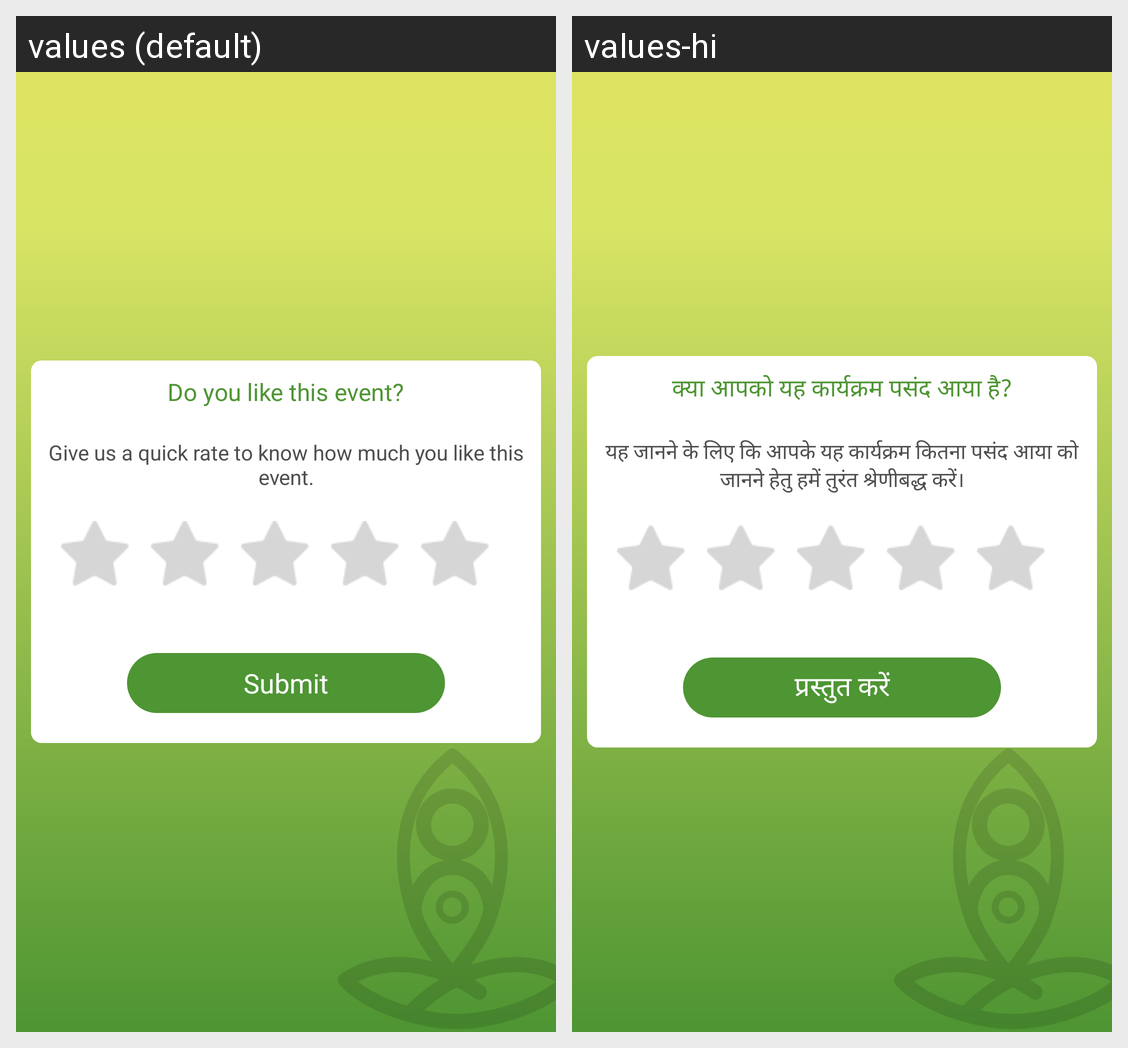

Strings drawn on this Android screen and how each of the app's shown locales translates them:
Android screen res/layout/rating_dialog_2.xml rendered under 2 locales, left to right: values (default), values-hi. Device: Nexus 5 (rendered at 1080×1920; each locale shown at half size, 540×960, under a caption strip naming it); theme AppTheme.
Strings drawn on this screen, with the default value and each locale's value (text and hints the layout hard-codes, and strings that could not be matched under every locale, appear in the picture but are not listed):

do_u_like_this_event
  values: Do you like this event?
  values-hi: क्या आपको यह कार्यक्रम पसंद आया है?

give_us_rate
  values: Give us a quick rate to know how much you like this event.
  values-hi: यह जानने के लिए कि आपके यह कार्यक्रम कितना पसंद आया को जानने हेतु हमें तुरंत श्रेणीबद्ध करें।

submit
  values: Submit
  values-hi: प्रस्‍तुत करें
